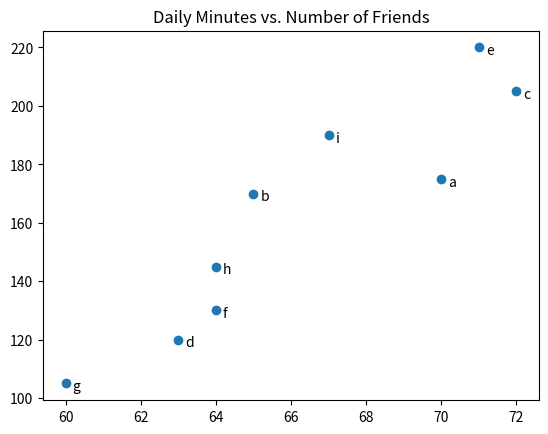

Write the Python code that produced this figure.
# scatter plot

import matplotlib.pyplot as plt

friends = [ 70, 65, 72, 63, 71, 64, 60, 64, 67]
minutes = [175, 170, 205, 120, 220, 130, 105, 145, 190]
labels = ['a', 'b', 'c', 'd', 'e', 'f', 'g', 'h', 'i']

plt.scatter(friends, minutes)

# label each point
for label, friend_count, minute_count in zip(labels, friends, minutes):
    plt.annotate(label, xy=(friend_count, minute_count), xytext=(5, -5), textcoords='offset points')

plt.title("Daily Minutes vs. Number of Friends")

plt.show()